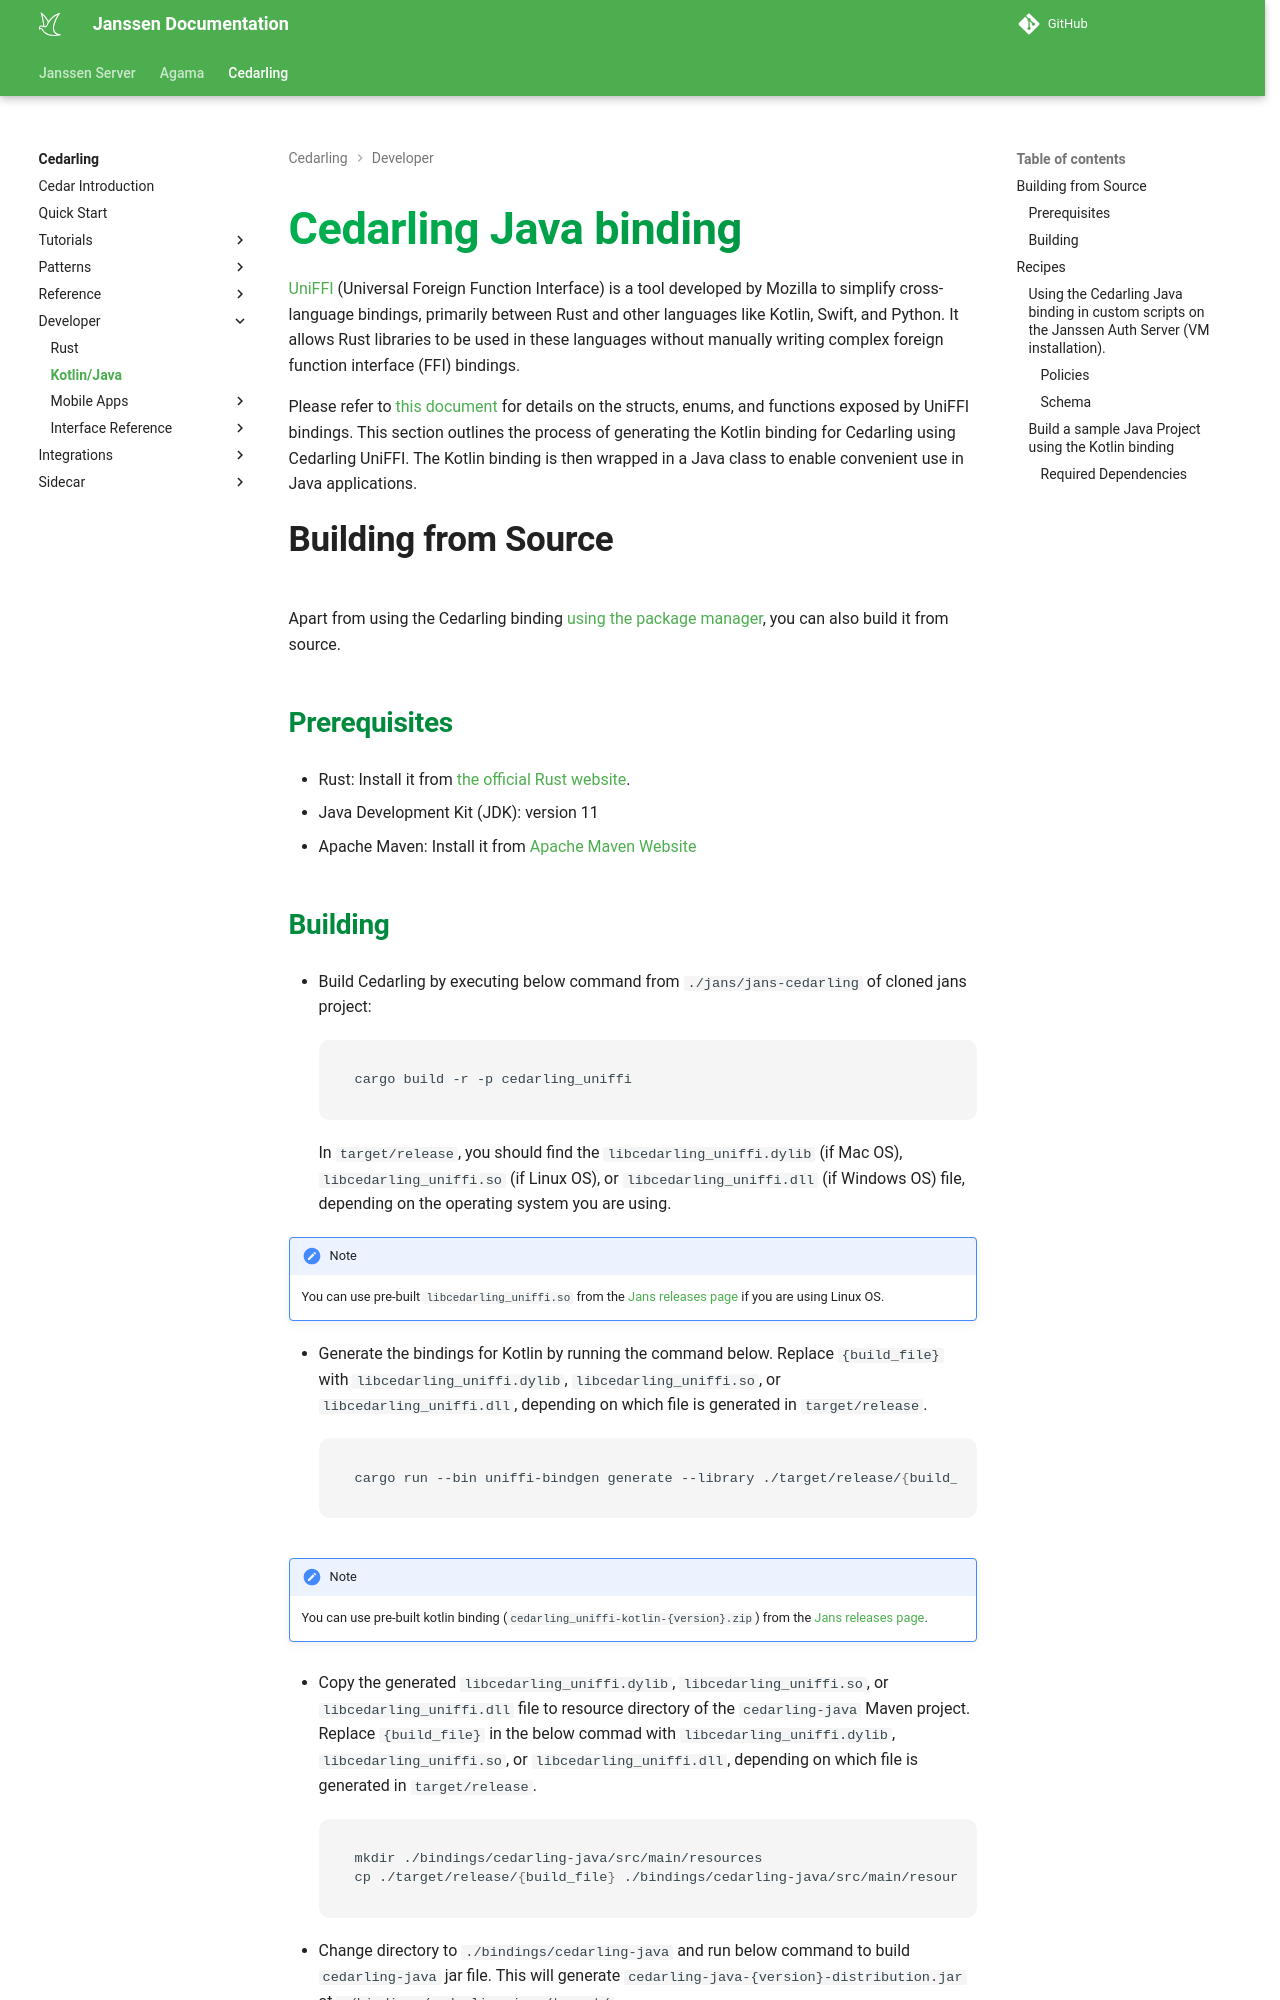

repository: JanssenProject/jans · page: head/cedarling/developer/cedarling-kotlin/index.html · generator: mkdocs

# Cedarling Java binding

[UniFFI](https://mozilla.github.io/uniffi-rs/latest/) (Universal Foreign Function Interface) is a tool developed by Mozilla to simplify cross-language bindings, primarily between Rust and other languages like Kotlin, Swift, and Python. It allows Rust libraries to be used in these languages without manually writing complex foreign function interface (FFI) bindings.

Please refer to [this document](../developer/mobile-apps/cedarling-uniffi.md) for details on the structs, enums, and functions exposed by UniFFI bindings. This section outlines the process of generating the Kotlin binding for Cedarling using Cedarling UniFFI. The Kotlin binding is then wrapped in a Java class to enable convenient use in Java applications.

## Building from Source

Apart from using the Cedarling binding [using the package manager](../tutorials/java.md#using-the-package-manager), you
can also build it from source.

### Prerequisites

- Rust: Install it from [the official Rust website](https://www.rust-lang.org/tools/install).
- Java Development Kit (JDK): version 11 
- Apache Maven: Install it from [Apache Maven Website](https://maven.apache.org/download.cgi)
